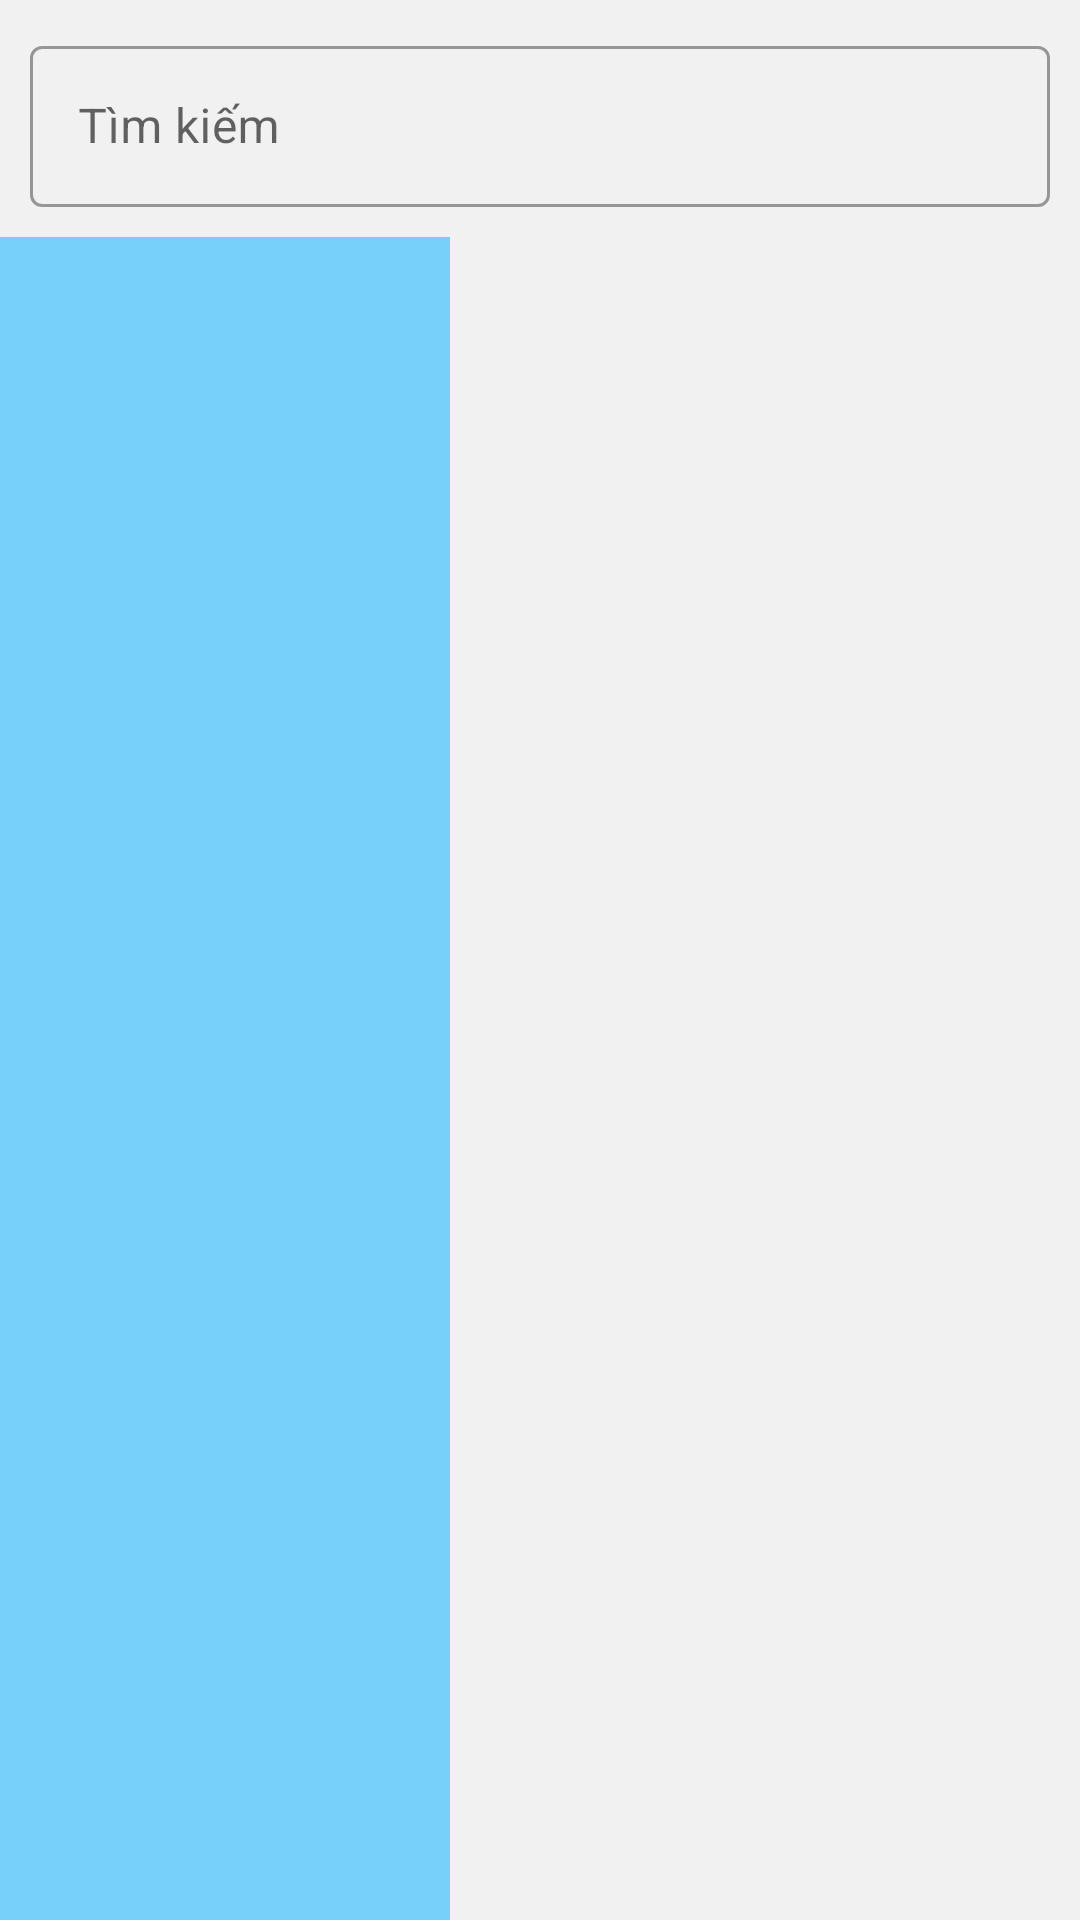

Layout XML and referenced resources for this Android screen:
<!-- AndroidManifest.xml: application theme Theme.WarehouseManager -->
<!-- res/layout/activity_phieu_nhap.xml -->
<?xml version="1.0" encoding="utf-8"?>
<LinearLayout xmlns:android="http://schemas.android.com/apk/res/android"
    xmlns:app="http://schemas.android.com/apk/res-auto"
    xmlns:tools="http://schemas.android.com/tools"
    android:layout_width="match_parent"
    android:layout_height="match_parent"
    android:orientation="vertical"
    tools:context=".activities.GoodsReceiptActivity">
    <RelativeLayout
        android:layout_width="match_parent"
        android:layout_height="wrap_content"
        android:padding="10dp"
        android:background="#F1F1F1">
        <com.google.android.material.textfield.TextInputLayout
            style="@style/Widget.MaterialComponents.TextInputLayout.OutlinedBox"
            android:layout_width="match_parent"
            android:layout_height="wrap_content"
            android:hint="Tìm kiếm"
            app:startIconDrawable="@drawable/ic_baseline_search_24">

            <EditText
                android:id="@+id/etTimKiem"
                android:layout_width="match_parent"
                android:layout_height="wrap_content"
                android:inputType="none"
                android:paddingTop="16dp"
                android:paddingBottom="16dp"
                android:textSize="16dp" />
        </com.google.android.material.textfield.TextInputLayout>

    </RelativeLayout>
    <RelativeLayout
        android:layout_width="match_parent"
        android:layout_height="match_parent">
        <LinearLayout
            android:layout_width="match_parent"
            android:layout_height="match_parent"
            android:orientation="horizontal">
            <View
                android:layout_width="150dp"
                android:background="@color/bg_phieu_nhap"
                android:layout_height="match_parent"/>
            <View
                android:layout_width="match_parent"
                android:layout_height="match_parent"
                android:background="#F1F1F1"/>
        </LinearLayout>
        <androidx.recyclerview.widget.RecyclerView
            android:id="@+id/rvPhieuNhap"
            android:layout_width="match_parent"
            android:layout_height="match_parent"
            android:divider="@null"
            android:dividerHeight="0dp"
            android:layoutAnimation="@anim/item_phieu_nhap_layout_animation"
            android:paddingTop="20dp"
            android:paddingBottom="20dp"
            app:layoutManager="androidx.recyclerview.widget.LinearLayoutManager"/>

    </RelativeLayout>

</LinearLayout>
<!-- resources referenced by this layout -->
<resources>
  <color name="bg_phieu_nhap">#8A03A9F4</color>
  <style name="Theme.WarehouseManager" parent="Theme.MaterialComponents.DayNight.DarkActionBar">
          
          <item name="colorPrimary">@color/primary</item>
          <item name="colorPrimaryVariant">@color/primary_dark</item>
          <item name="colorOnPrimary">@color/primary_light</item>
          
          <item name="colorSecondary">@color/accent</item>
          <item name="colorSecondaryVariant">@color/secondary_text</item>
          <item name="colorOnSecondary">@color/divider</item>
          
          <item name="android:statusBarColor" tools:targetApi="l">?attr/colorPrimaryVariant</item>
          
      </style>
  <color name="primary">#03A9F4</color>
  <color name="primary_dark">#0288D1</color>
  <color name="primary_light">#B3E5FC</color>
  <color name="accent">#FFC107</color>
  <color name="secondary_text">#757575</color>
  <color name="divider">#BDBDBD</color>
</resources>
